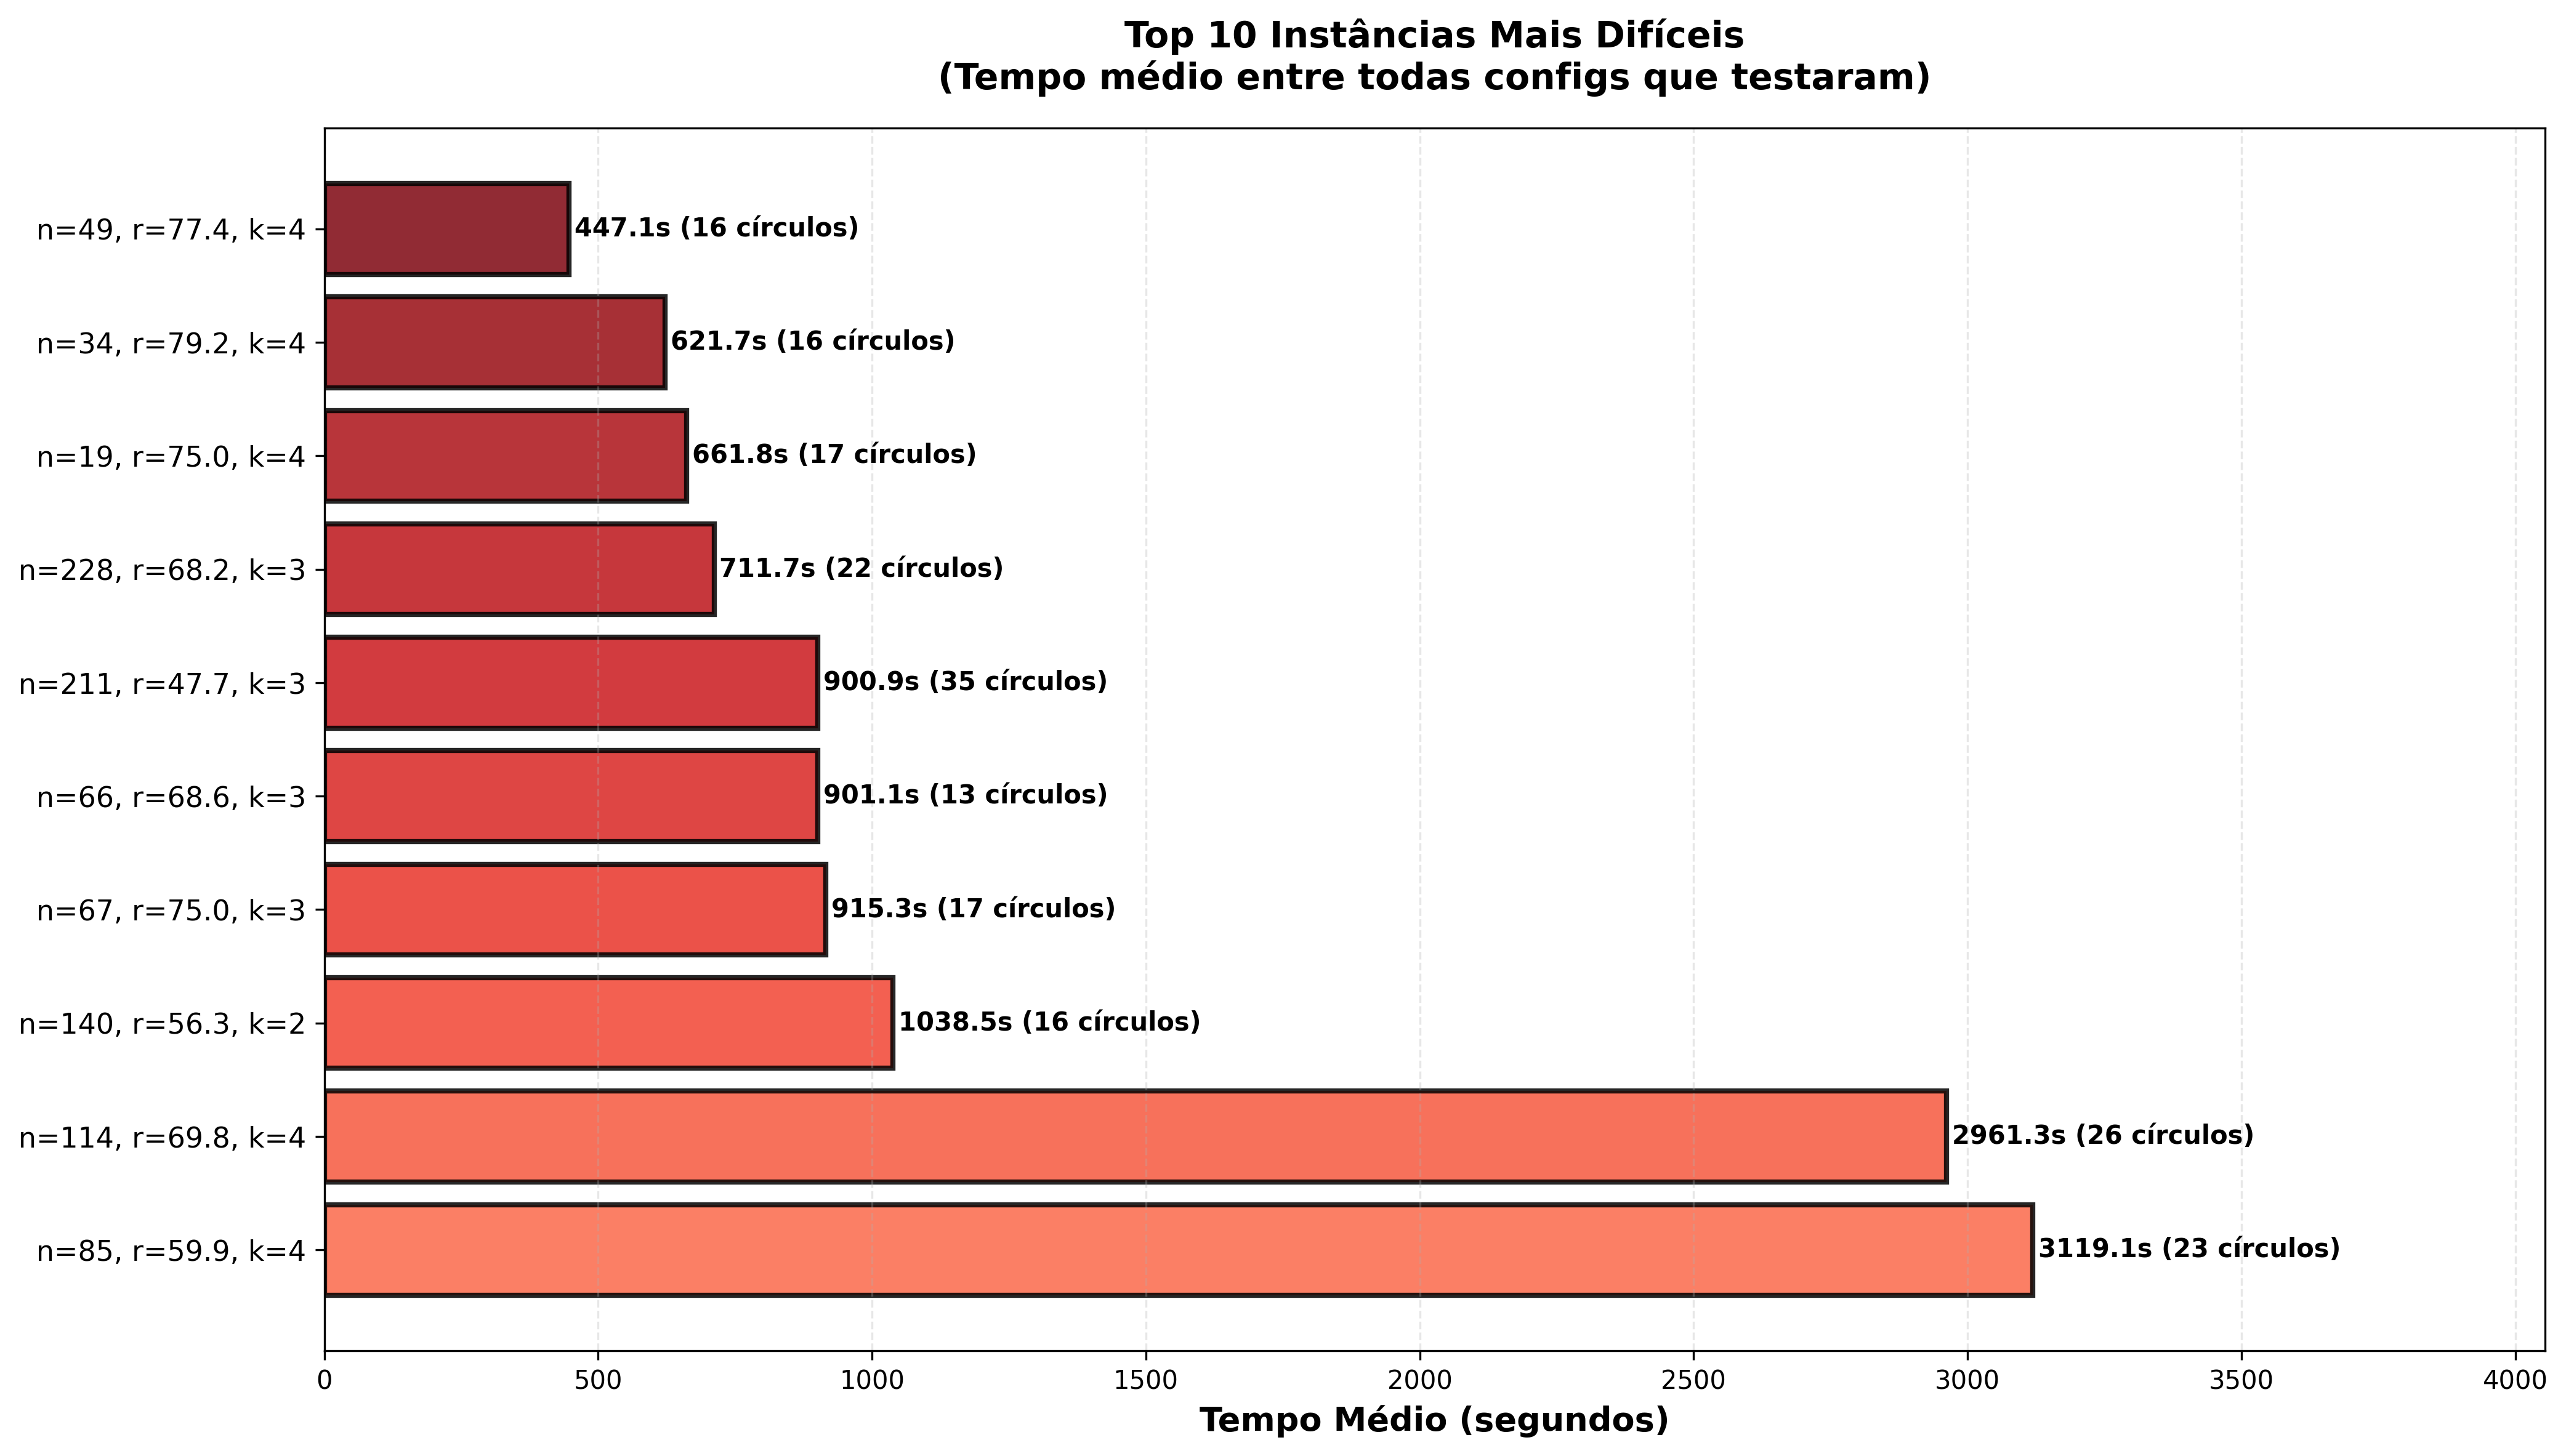

Values plotted in this chart, from the file beside it:
Nº Clientes, Raio, Cobertura k, Densidade, tempo_num, circulos_num
85, 59.9, 4, 0.001279, 3119, 22.67
114, 69.8, 4, 0.0009253, 2961, 26.17
140, 56.3, 2, 0.001431, 1038, 16.0
67, 75.0, 3, 0.0004777, 915.3, 17.0
66, 68.6, 3, 0.0009615, 901.1, 13.0
211, 47.7, 3, 0.001871, 900.9, 35.0
228, 68.2, 3, 0.001829, 711.7, 22.0
19, 75.0, 4, 0.000217, 661.8, 17.0
34, 79.2, 4, 0.0005694, 621.7, 16.0
49, 77.4, 4, 0.0007105, 447.1, 16.0
